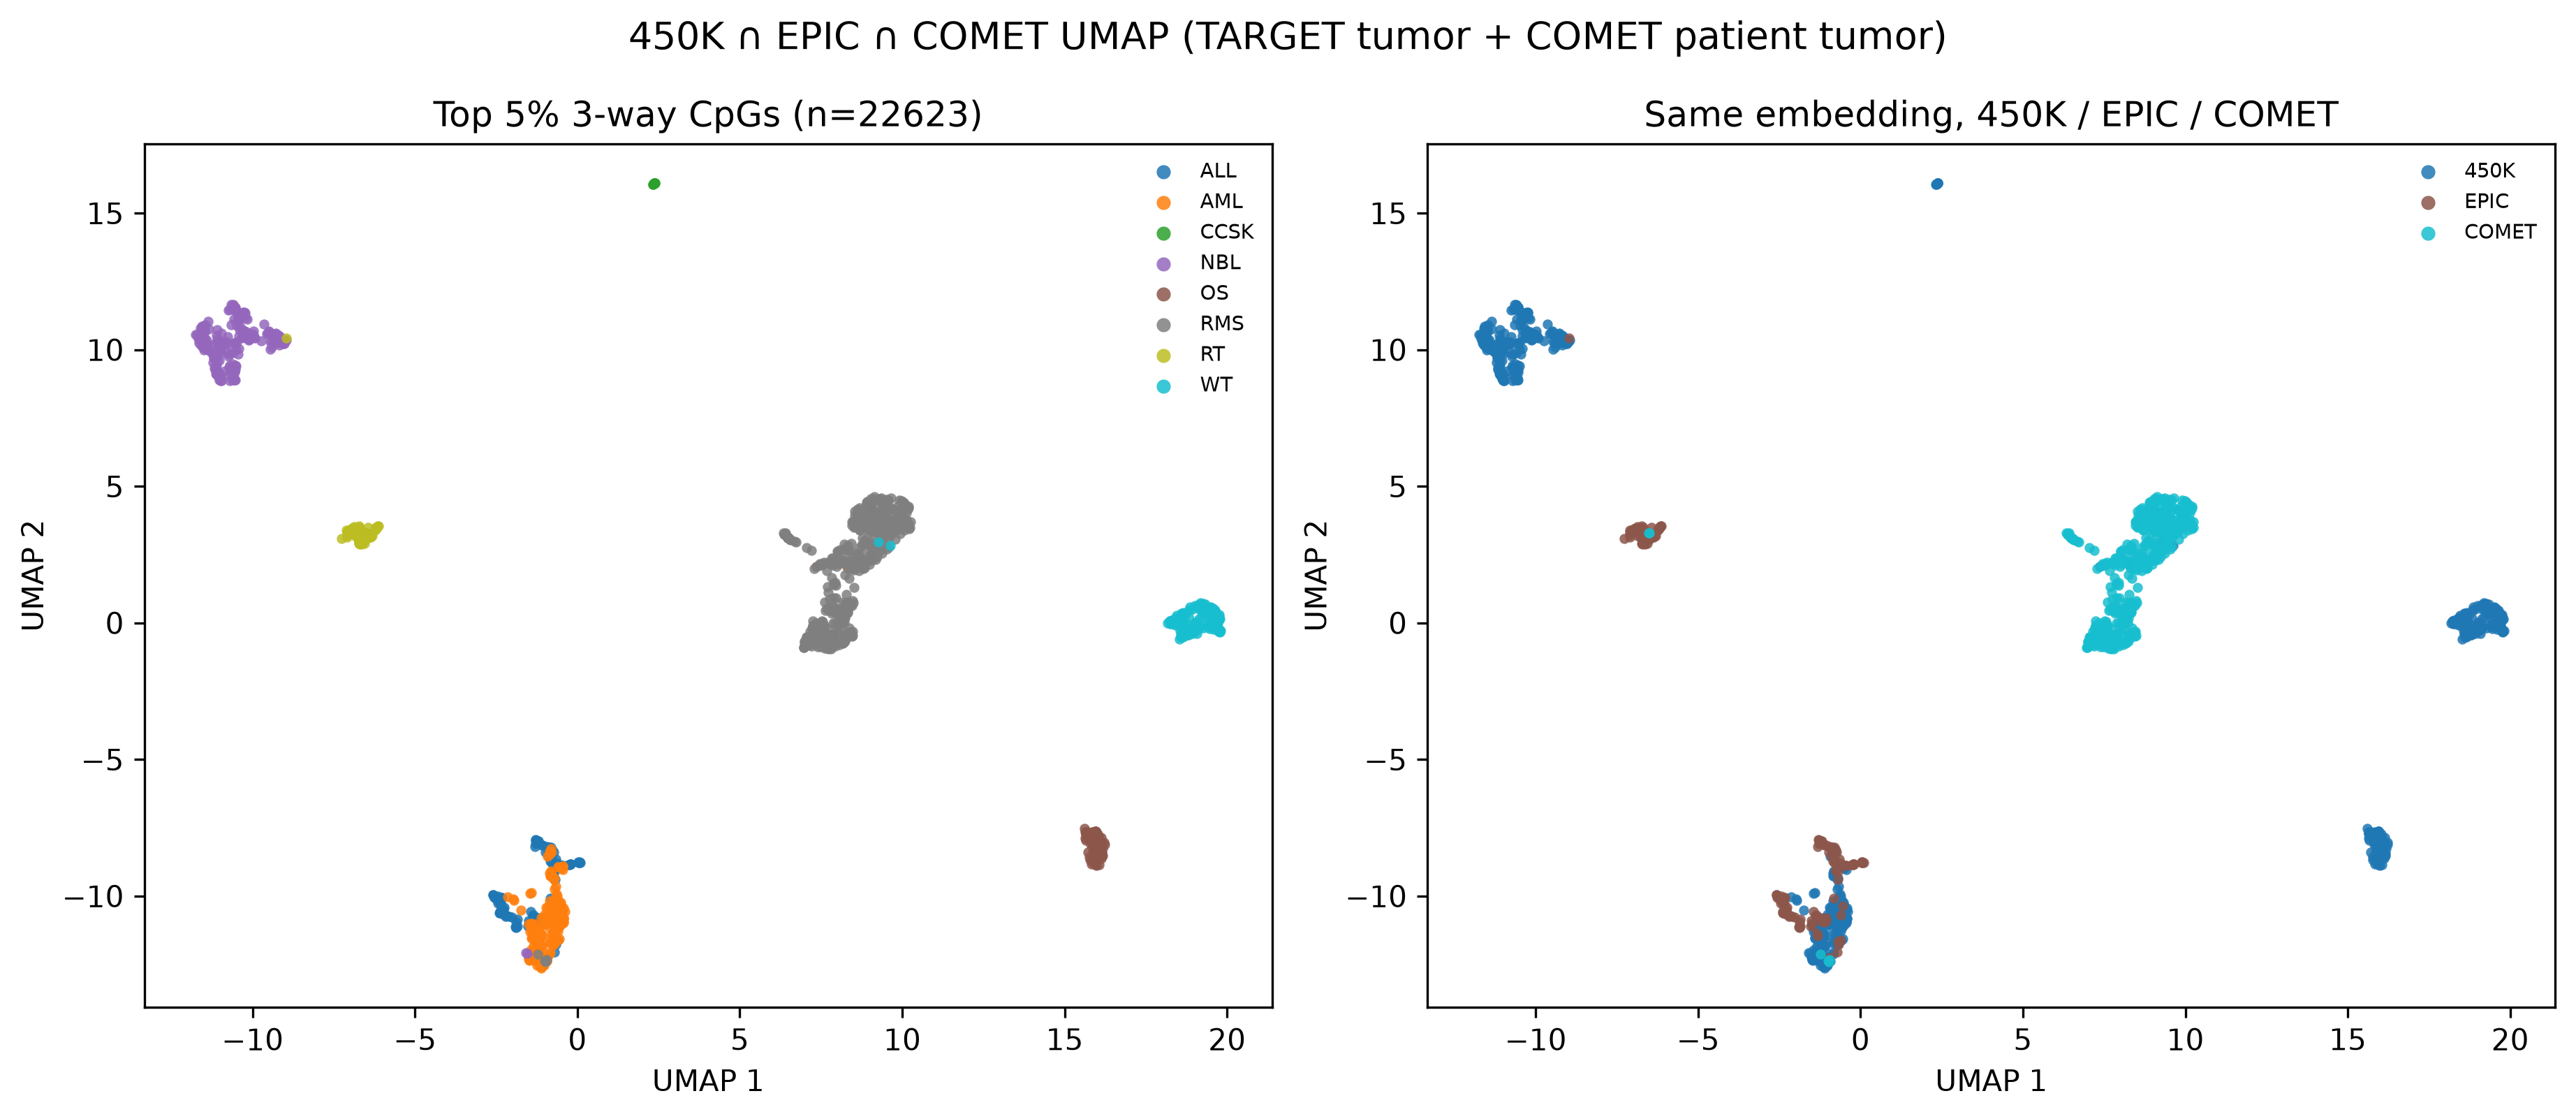

The table this chart was drawn from, first rows:
sample_id, cohort, platform, file_project, original_column, disease, UMAP1, UMAP2, source
TARGET-20-SJAML045739-09A, TARGET, EPIC, TARGET-ALL-P3, TARGET-20-SJAML045739-09A.Ave_Beta, ALL, -0.83, -10.07, EPIC
TARGET-10-PANYHW-09A, TARGET, EPIC, TARGET-ALL-P3, TARGET-10-PANYHW-09A.Ave_Beta, ALL, -2.525, -10.03, EPIC
TARGET-10-PAPGMC-09A, TARGET, EPIC, TARGET-ALL-P3, TARGET-10-PAPGMC-09A.Ave_Beta, ALL, -2.263, -10.67, EPIC
TARGET-15-SJMPAL012427-09A, TARGET, EPIC, TARGET-ALL-P3, TARGET-15-SJMPAL012427-09A.Ave_Beta, ALL, -0.2727, -8.853, EPIC
TARGET-20-SJAML016570-09A, TARGET, EPIC, TARGET-ALL-P3, TARGET-20-SJAML016570-09A.Ave_Beta, ALL, -0.6975, -11.67, EPIC
TARGET-10-PATGYH-09A, TARGET, EPIC, TARGET-ALL-P3, TARGET-10-PATGYH-09A.Ave_Beta, ALL, -1.068, -8.13, EPIC
TARGET-10-PATBGC-09A, TARGET, EPIC, TARGET-ALL-P3, TARGET-10-PATBGC-09A.Ave_Beta, ALL, -0.849, -8.252, EPIC
TARGET-20-SJAML003322-09A, TARGET, EPIC, TARGET-ALL-P3, TARGET-20-SJAML003322-09A.Ave_Beta, ALL, -0.6084, -11.61, EPIC
TARGET-20-SJAML045736-09A, TARGET, EPIC, TARGET-ALL-P3, TARGET-20-SJAML045736-09A.Ave_Beta, ALL, -0.6676, -11.77, EPIC
TARGET-10-PAPDCR-09A, TARGET, EPIC, TARGET-ALL-P3, TARGET-10-PAPDCR-09A.Ave_Beta, ALL, -2.299, -10.51, EPIC
TARGET-15-SJMPAL012422-09A, TARGET, EPIC, TARGET-ALL-P3, TARGET-15-SJMPAL012422-09A.Ave_Beta, ALL, -2.455, -10.25, EPIC
TARGET-20-SJAML045735-09A, TARGET, EPIC, TARGET-ALL-P3, TARGET-20-SJAML045735-09A.Ave_Beta, ALL, -1.346, -11.36, EPIC
TARGET-15-SJMPAL040037-09A, TARGET, EPIC, TARGET-ALL-P3, TARGET-15-SJMPAL040037-09A.Ave_Beta, ALL, 0.0408, -8.768, EPIC
TARGET-15-SJMPAL016343-04A.2, TARGET, EPIC, TARGET-ALL-P3, TARGET-15-SJMPAL016343-04A.2.Ave_Beta, ALL, -0.8083, -8.655, EPIC
TARGET-10-PASJYI-09A, TARGET, EPIC, TARGET-ALL-P3, TARGET-10-PASJYI-09A.Ave_Beta, ALL, -0.4804, -8.883, EPIC
TARGET-15-SJMPAL043771-09A, TARGET, EPIC, TARGET-ALL-P3, TARGET-15-SJMPAL043771-09A.Ave_Beta, ALL, -0.6904, -9.396, EPIC
TARGET-10-PATGWP-09A, TARGET, EPIC, TARGET-ALL-P3, TARGET-10-PATGWP-09A.Ave_Beta, ALL, -0.7953, -8.366, EPIC
TARGET-10-PARTPW-09A, TARGET, EPIC, TARGET-ALL-P3, TARGET-10-PARTPW-09A.Ave_Beta, ALL, -1.2, -7.996, EPIC
TARGET-15-SJMPAL012418-09A.2, TARGET, EPIC, TARGET-ALL-P3, TARGET-15-SJMPAL012418-09A.2.Ave_Beta, ALL, -0.7586, -9.095, EPIC
TARGET-10-PASHUP-09A, TARGET, EPIC, TARGET-ALL-P3, TARGET-10-PASHUP-09A.Ave_Beta, ALL, -1.359, -10.7, EPIC
TARGET-15-SJMPAL046472-09A, TARGET, EPIC, TARGET-ALL-P3, TARGET-15-SJMPAL046472-09A.Ave_Beta, ALL, -2.346, -10.62, EPIC
TARGET-10-PAPAWY-09A, TARGET, EPIC, TARGET-ALL-P3, TARGET-10-PAPAWY-09A.Ave_Beta, ALL, -2.02, -10.77, EPIC
TARGET-10-PATDKH-09A, TARGET, EPIC, TARGET-ALL-P3, TARGET-10-PATDKH-09A.Ave_Beta, ALL, -2.26, -10.41, EPIC
TARGET-10-PAPIGX-09A, TARGET, EPIC, TARGET-ALL-P3, TARGET-10-PAPIGX-09A.Ave_Beta, ALL, -2.441, -10.09, EPIC
TARGET-10-PASJJR-09A, TARGET, EPIC, TARGET-ALL-P3, TARGET-10-PASJJR-09A.Ave_Beta, ALL, -0.6611, -8.647, EPIC
TARGET-15-SJMPAL003414-04A.1, TARGET, EPIC, TARGET-ALL-P3, TARGET-15-SJMPAL003414-04A.1.Ave_Beta, ALL, -0.8846, -8.556, EPIC
TARGET-15-SJMPAL016344-09A, TARGET, EPIC, TARGET-ALL-P3, TARGET-15-SJMPAL016344-09A.Ave_Beta, ALL, -0.9792, -8.395, EPIC
TARGET-15-SJMPAL046471-09A.3, TARGET, EPIC, TARGET-ALL-P3, TARGET-15-SJMPAL046471-09A.3.Ave_Beta, ALL, -1.112, -10.86, EPIC
TARGET-15-SJMPAL040024-09A.2, TARGET, EPIC, TARGET-ALL-P3, TARGET-15-SJMPAL040024-09A.2.Ave_Beta, ALL, -1.855, -11.12, EPIC
TARGET-15-SJMPAL012421-09A, TARGET, EPIC, TARGET-ALL-P3, TARGET-15-SJMPAL012421-09A.Ave_Beta, ALL, -0.6158, -8.8, EPIC
TARGET-10-PAPEWV-09A, TARGET, EPIC, TARGET-ALL-P3, TARGET-10-PAPEWV-09A.Ave_Beta, ALL, -2.28, -10.5, EPIC
TARGET-20-SJAML007112-09A, TARGET, EPIC, TARGET-ALL-P3, TARGET-20-SJAML007112-09A.Ave_Beta, ALL, -1.487, -10.99, EPIC
TARGET-15-SJMPAL012420-09A.1, TARGET, EPIC, TARGET-ALL-P3, TARGET-15-SJMPAL012420-09A.1.Ave_Beta, ALL, -1.212, -10.81, EPIC
TARGET-10-SJBALL004182-09A.3, TARGET, EPIC, TARGET-ALL-P3, TARGET-10-SJBALL004182-09A.3.Ave_Beta, ALL, -2.312, -10.6, EPIC
TARGET-15-SJMPAL040037-09A.2, TARGET, EPIC, TARGET-ALL-P3, TARGET-15-SJMPAL040037-09A.2.Ave_Beta, ALL, 0.05221, -8.765, EPIC
TARGET-10-PANKMB-09A, TARGET, EPIC, TARGET-ALL-P3, TARGET-10-PANKMB-09A.Ave_Beta, ALL, -2.404, -10.22, EPIC
TARGET-10-PASIIY-09A, TARGET, EPIC, TARGET-ALL-P3, TARGET-10-PASIIY-09A.Ave_Beta, ALL, -1.258, -7.978, EPIC
TARGET-20-SJAML045741-09A, TARGET, EPIC, TARGET-ALL-P3, TARGET-20-SJAML045741-09A.Ave_Beta, ALL, -1.497, -11.03, EPIC
TARGET-15-SJMPAL042793-09A.1, TARGET, EPIC, TARGET-ALL-P3, TARGET-15-SJMPAL042793-09A.1.Ave_Beta, ALL, -0.2148, -8.838, EPIC
TARGET-20-SJAML045734-09A, TARGET, EPIC, TARGET-ALL-P3, TARGET-20-SJAML045734-09A.Ave_Beta, ALL, -0.7095, -12.04, EPIC
TARGET-10-PATHBG-09A, TARGET, EPIC, TARGET-ALL-P3, TARGET-10-PATHBG-09A.Ave_Beta, ALL, -0.8397, -8.725, EPIC
TARGET-15-SJMPAL016342-09A, TARGET, EPIC, TARGET-ALL-P3, TARGET-15-SJMPAL016342-09A.Ave_Beta, ALL, -1.125, -10.95, EPIC
TARGET-15-SJMPAL046470-09A, TARGET, EPIC, TARGET-ALL-P3, TARGET-15-SJMPAL046470-09A.Ave_Beta, ALL, -2.588, -9.957, EPIC
TARGET-10-PATXKD-09A, TARGET, EPIC, TARGET-ALL-P3, TARGET-10-PATXKD-09A.Ave_Beta, ALL, -2.414, -10.15, EPIC
TARGET-10-PATGBY-09A, TARGET, EPIC, TARGET-ALL-P3, TARGET-10-PATGBY-09A.Ave_Beta, ALL, -1.243, -7.98, EPIC
TARGET-15-SJMPAL040037-09A.1, TARGET, EPIC, TARGET-ALL-P3, TARGET-15-SJMPAL040037-09A.1.Ave_Beta, ALL, 0.06191, -8.753, EPIC
TARGET-10-PASWFN-09A, TARGET, EPIC, TARGET-ALL-P3, TARGET-10-PASWFN-09A.Ave_Beta, ALL, -0.7572, -8.722, EPIC
TARGET-20-SJAML007113-09A, TARGET, EPIC, TARGET-ALL-P3, TARGET-20-SJAML007113-09A.Ave_Beta, ALL, -1.322, -11.46, EPIC
TARGET-20-SJAML045740-09A, TARGET, EPIC, TARGET-ALL-P3, TARGET-20-SJAML045740-09A.Ave_Beta, ALL, -1.524, -11.11, EPIC
TARGET-15-SJMPAL040024-09A.3, TARGET, EPIC, TARGET-ALL-P3, TARGET-15-SJMPAL040024-09A.3.Ave_Beta, ALL, -1.885, -11.11, EPIC
TARGET-10-PASFLK-09A, TARGET, EPIC, TARGET-ALL-P3, TARGET-10-PASFLK-09A.Ave_Beta, ALL, -0.8808, -8.212, EPIC
TARGET-20-SJAML003320-09A, TARGET, EPIC, TARGET-ALL-P3, TARGET-20-SJAML003320-09A.Ave_Beta, ALL, -0.9536, -12.25, EPIC
TARGET-10-PARXLS-09A, TARGET, EPIC, TARGET-ALL-P3, TARGET-10-PARXLS-09A.Ave_Beta, ALL, -1.281, -7.946, EPIC
TARGET-15-SJMPAL012420-09A.2, TARGET, EPIC, TARGET-ALL-P3, TARGET-15-SJMPAL012420-09A.2.Ave_Beta, ALL, -1.215, -10.9, EPIC
TARGET-15-SJMPAL016108-09A, TARGET, EPIC, TARGET-ALL-P3, TARGET-15-SJMPAL016108-09A.Ave_Beta, ALL, -0.8466, -8.287, EPIC
TARGET-10-PATRGV-09A, TARGET, EPIC, TARGET-ALL-P3, TARGET-10-PATRGV-09A.Ave_Beta, ALL, -1.448, -10.57, EPIC
TARGET-15-SJMPAL046471-09A.2, TARGET, EPIC, TARGET-ALL-P3, TARGET-15-SJMPAL046471-09A.2.Ave_Beta, ALL, -1.138, -10.87, EPIC
TARGET-10-PARSET-09A, TARGET, EPIC, TARGET-ALL-P3, TARGET-10-PARSET-09A.Ave_Beta, ALL, -0.4835, -8.871, EPIC
TARGET-15-SJMPAL012425-09A.3, TARGET, EPIC, TARGET-ALL-P3, TARGET-15-SJMPAL012425-09A.3.Ave_Beta, ALL, -2.569, -9.993, EPIC
TARGET-10-PANYXC-09A, TARGET, EPIC, TARGET-ALL-P3, TARGET-10-PANYXC-09A.Ave_Beta, ALL, -2.458, -10.14, EPIC
... 1,237 more rows
